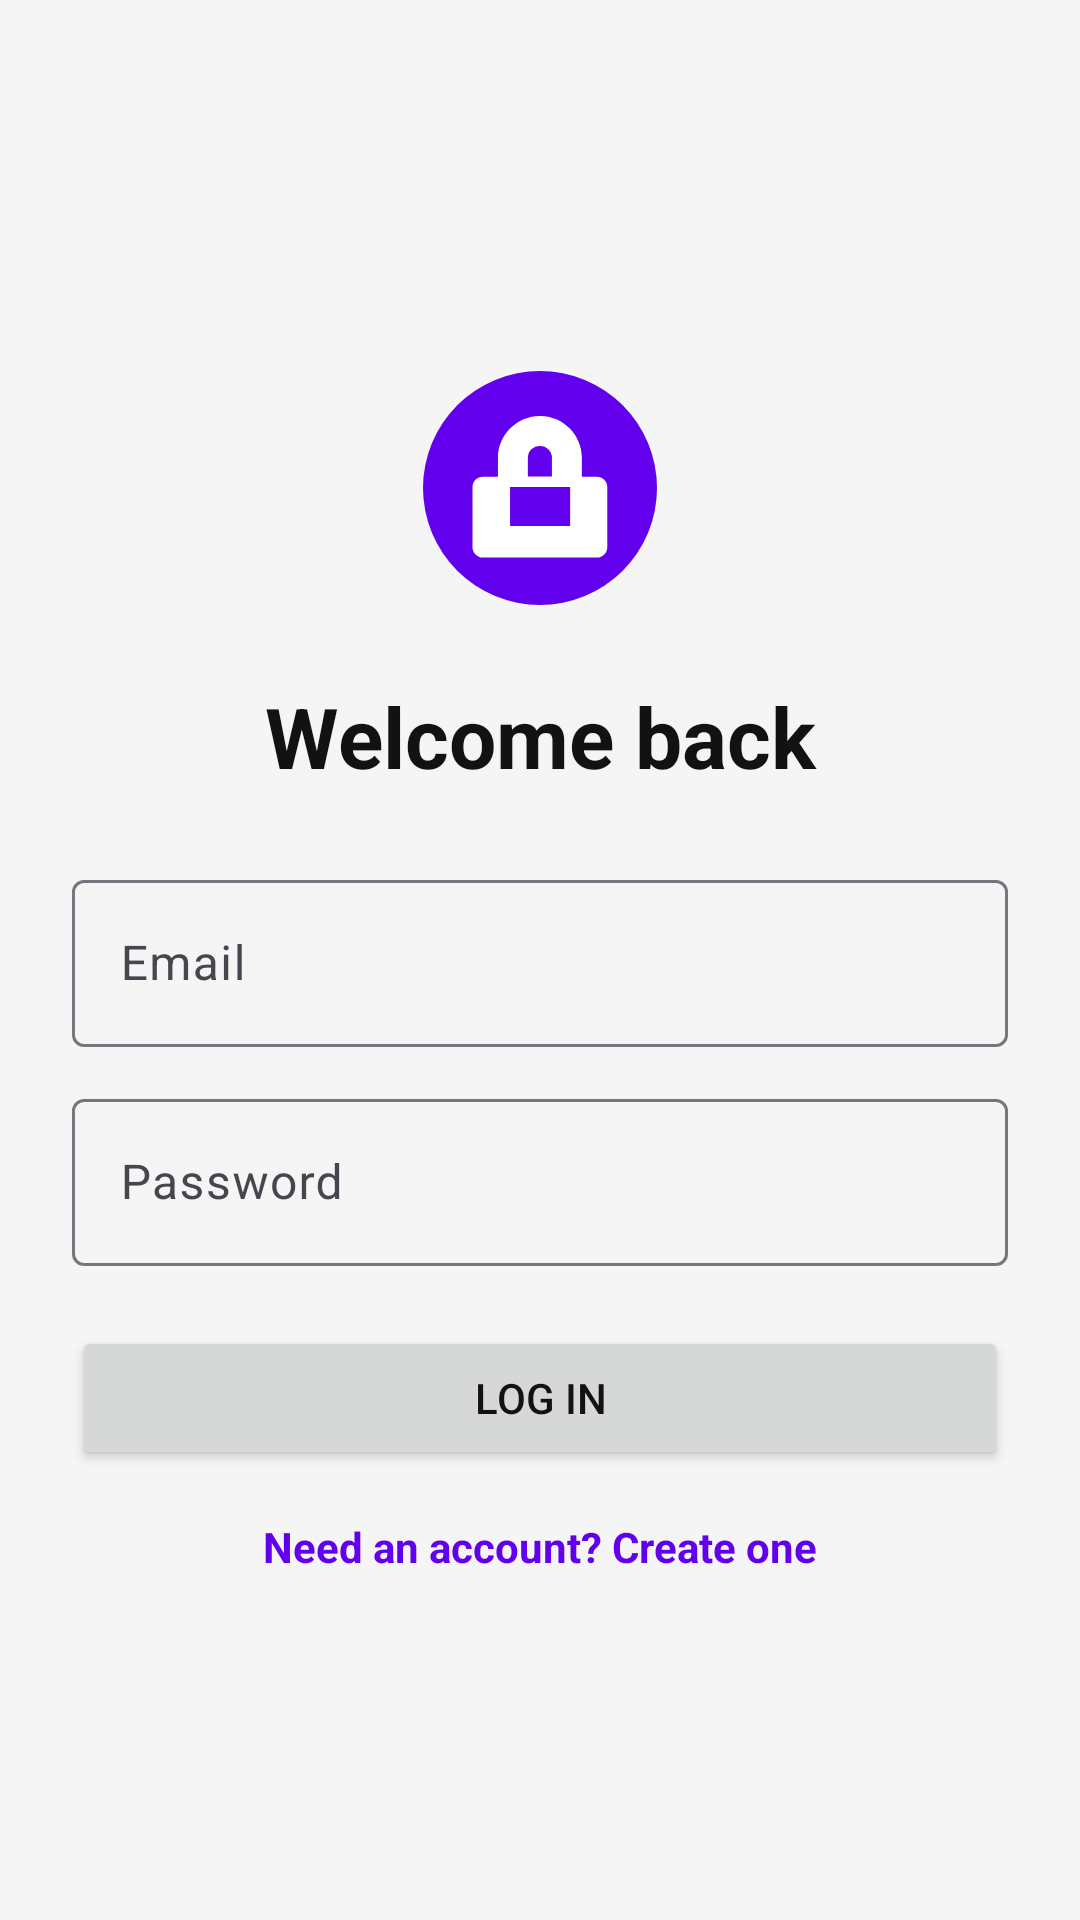

This screen was rendered from an Android layout file. Write that file and the resources it references.
<!-- AndroidManifest.xml: application theme Theme.ExpenseTracker -->
<!-- res/layout/fragment_login.xml -->
<?xml version="1.0" encoding="utf-8"?>
<LinearLayout xmlns:android="http://schemas.android.com/apk/res/android"
    android:layout_width="match_parent"
    android:layout_height="match_parent"
    android:background="#F5F5F5"
    android:gravity="center"
    android:orientation="vertical"
    android:padding="24dp">

    <ImageView
        android:layout_width="96dp"
        android:layout_height="96dp"
        android:contentDescription="@string/app_name"
        android:src="@drawable/app_logo" />

    <TextView
        android:id="@+id/titleText"
        android:layout_width="match_parent"
        android:layout_height="wrap_content"
        android:layout_marginTop="16dp"
        android:gravity="center"
        android:text="@string/login_title"
        android:textColor="#121212"
        android:textSize="28sp"
        android:textStyle="bold" />

    <com.google.android.material.textfield.TextInputLayout
        android:layout_width="match_parent"
        android:layout_height="wrap_content"
        android:layout_marginTop="24dp">

        <com.google.android.material.textfield.TextInputEditText
            android:id="@+id/emailInput"
            android:layout_width="match_parent"
            android:layout_height="wrap_content"
            android:hint="@string/email_hint"
            android:inputType="textEmailAddress" />
    </com.google.android.material.textfield.TextInputLayout>

    <com.google.android.material.textfield.TextInputLayout
        android:layout_width="match_parent"
        android:layout_height="wrap_content"
        android:layout_marginTop="12dp">

        <com.google.android.material.textfield.TextInputEditText
            android:id="@+id/passwordInput"
            android:layout_width="match_parent"
            android:layout_height="wrap_content"
            android:hint="@string/password_hint"
            android:inputType="textPassword" />
    </com.google.android.material.textfield.TextInputLayout>

    <Button
        android:id="@+id/loginButton"
        android:layout_width="match_parent"
        android:layout_height="wrap_content"
        android:layout_marginTop="20dp"
        android:text="@string/login_button" />

    <TextView
        android:id="@+id/registerLink"
        android:layout_width="wrap_content"
        android:layout_height="wrap_content"
        android:layout_marginTop="16dp"
        android:text="@string/create_account_text"
        android:textColor="#6200EE"
        android:textStyle="bold" />

</LinearLayout>
<!-- resources referenced by this layout -->
<resources>
  <!-- drawable app_logo (drawable) -->
  <vector xmlns:android="http://schemas.android.com/apk/res/android"
      android:width="128dp"
      android:height="128dp"
      android:viewportWidth="128"
      android:viewportHeight="128">
      <path
          android:fillColor="#FF6200EE"
          android:pathData="M64,12A52,52 0,1 1,12,64A52,52 0,0 1,64,12z" />
      <path
          android:fillColor="#FFFFFFFF"
          android:pathData="M64,32c-10.3,0 -18.7,8.4 -18.7,18.7v8.3h-6.7c-2.6,0 -4.6,2.1 -4.6,4.6v26.7c0,2.6 2.1,4.6 4.6,4.6h50.7c2.6,0 4.6,-2.1 4.6,-4.6V63.6c0,-2.6 -2.1,-4.6 -4.6,-4.6h-6.7v-8.3C82.7,40.4 74.3,32 64,32zM64,45.3a5.3,5.3 0,0 1,5.3 5.3v8.3h-10.7v-8.3A5.3,5.3 0,0 1,64 45.3zM50.7,63.6h26.7v17.3H50.7V63.6z" />
  </vector>
  <string name="app_name">Expense Tracker</string>
  <string name="create_account_text">Need an account? Create one</string>
  <string name="email_hint">Email</string>
  <string name="login_button">Log In</string>
  <string name="login_title">Welcome back</string>
  <string name="password_hint">Password</string>
  <style name="Theme.ExpenseTracker" parent="Theme.Material3.DayNight.NoActionBar">
          <item name="colorPrimary">@color/primary</item>
          <item name="colorPrimaryVariant">@color/primary_dark</item>
          <item name="colorSecondary">@color/accent</item>
          <item name="android:windowBackground">@color/background</item>
          <item name="android:textColorPrimary">@color/text_primary</item>
          <item name="android:textColorSecondary">@color/text_secondary</item>
      </style>
  <color name="primary">#FF6200EE</color>
  <color name="primary_dark">#FF3700B3</color>
  <color name="accent">#FF03DAC5</color>
  <color name="background">#FFF5F5F5</color>
  <color name="text_primary">#FF121212</color>
  <color name="text_secondary">#FF5A5A5A</color>
</resources>
